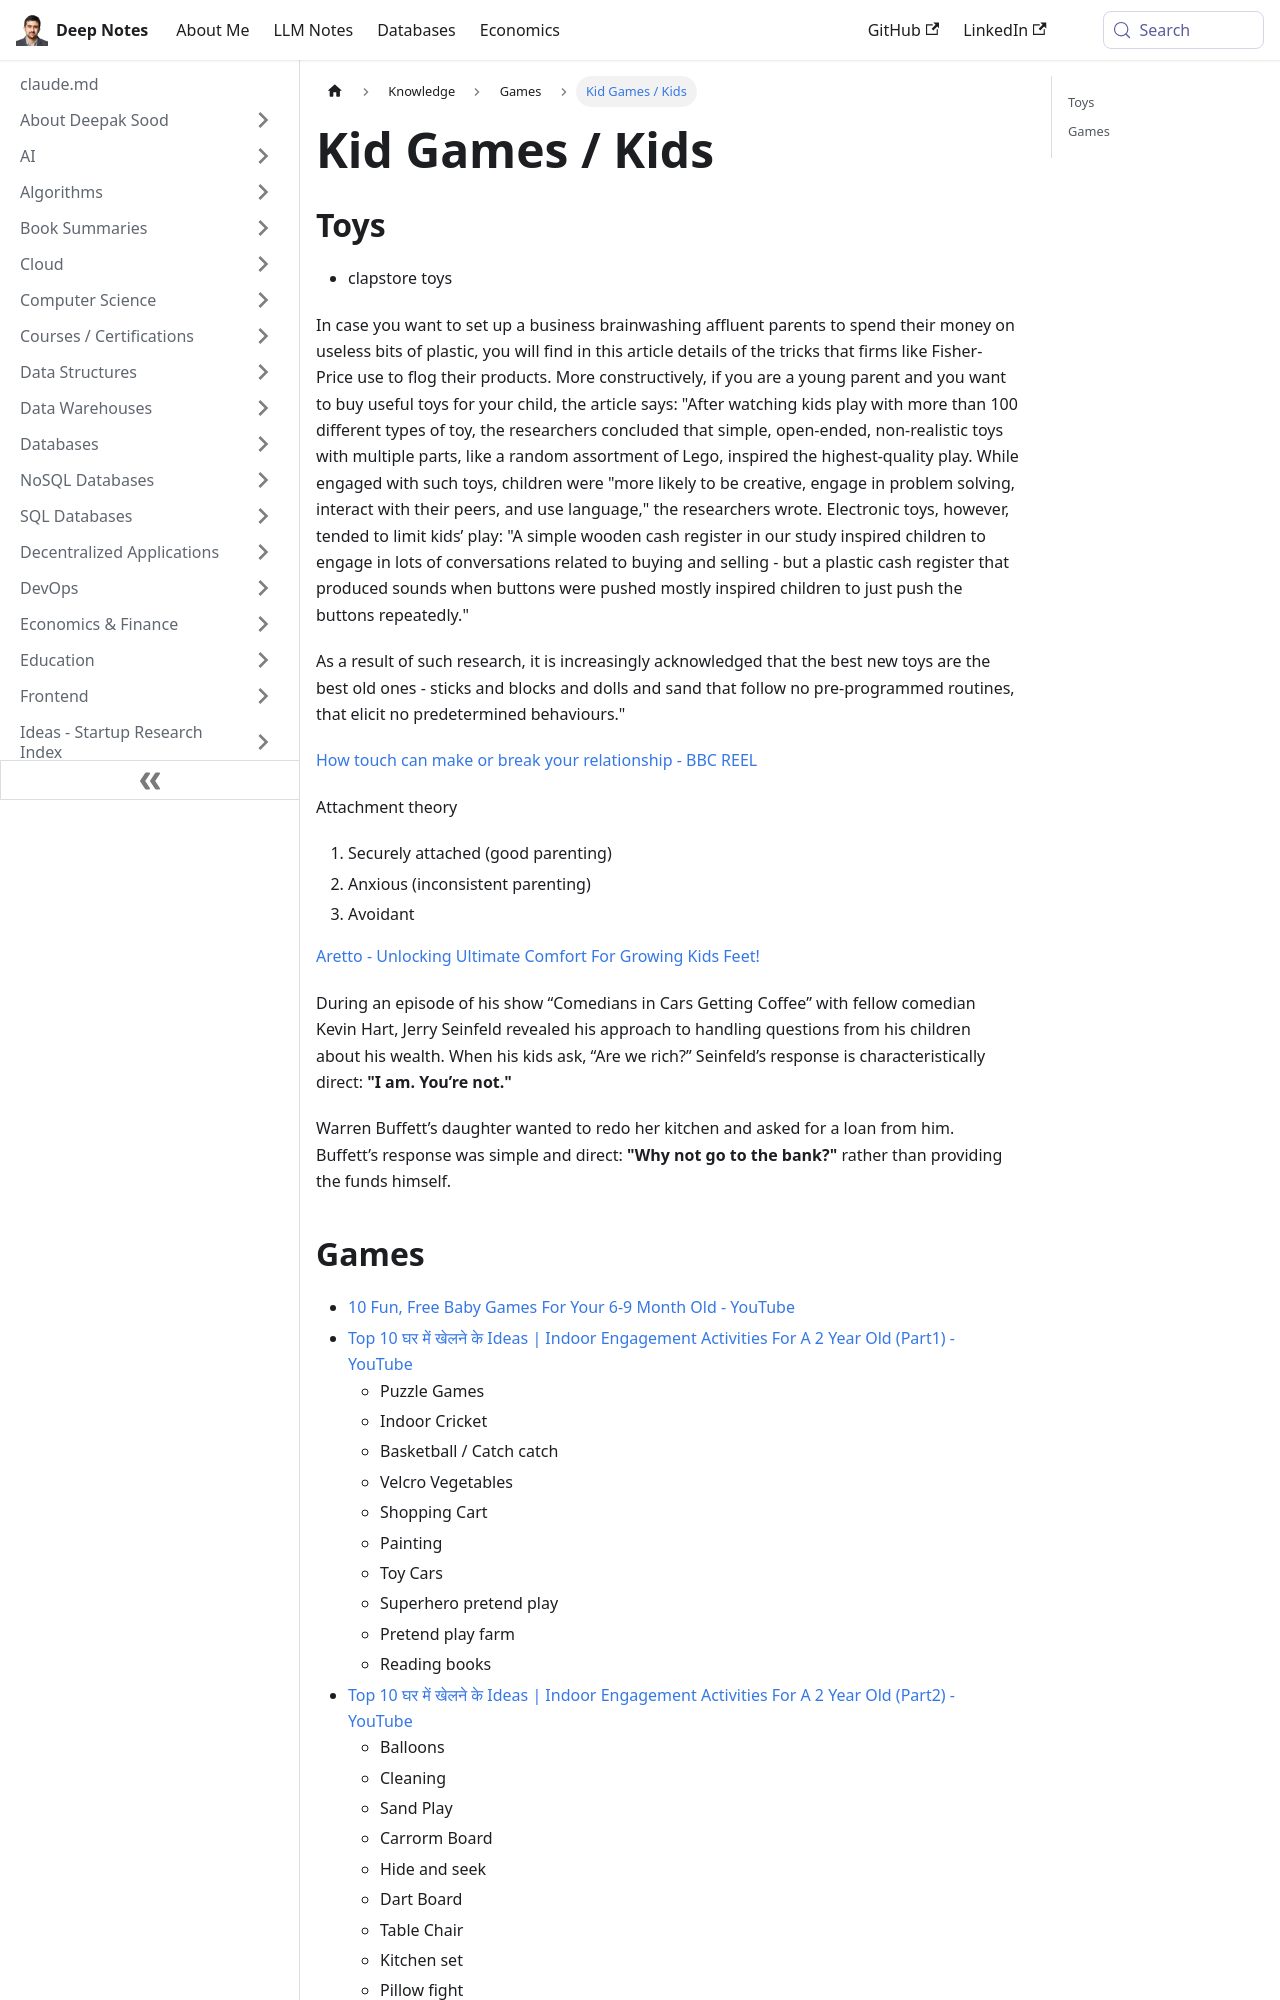

repository: deepaksood619/deepaksood619.github.io · page: knowledge/games/kid-games/index.html · generator: docusaurus

---
slug: /knowledge/games/kid-games
title: Kid Games / Kids
description: Discover the best kid games and toys that enhance creativity and problem-solving, focusing on open-ended, non-realistic options for quality playtime.
created: 2025-09-12
updated: 2026-03-16
---
## Toys

- clapstore toys

In case you want to set up a business brainwashing affluent parents to spend their money on useless bits of plastic, you will find in this article details of the tricks that firms like Fisher-Price use to flog their products. More constructively, if you are a young parent and you want to buy useful toys for your child, the article says: "After watching kids play with more than 100 different types of toy, the researchers concluded that simple, open-ended, non-realistic toys with multiple parts, like a random assortment of Lego, inspired the highest-quality play. While engaged with such toys, children were "more likely to be creative, engage in problem solving, interact with their peers, and use language," the researchers wrote. Electronic toys, however, tended to limit kids’ play: "A simple wooden cash register in our study inspired children to engage in lots of conversations related to buying and selling - but a plastic cash register that produced sounds when buttons were pushed mostly inspired children to just push the buttons repeatedly."

As a result of such research, it is increasingly acknowledged that the best new toys are the best old ones - sticks and blocks and dolls and sand that follow no pre-programmed routines, that elicit no predetermined behaviours."

[How touch can make or break your relationship - BBC REEL](https://youtu.be/FN7Buz0CMfI)

Attachment theory

1. Securely attached (good parenting)
2. Anxious (inconsistent parenting)
3. Avoidant

[Aretto - Unlocking Ultimate Comfort For Growing Kids Feet!](https://wearetto.com/)

During an episode of his show “Comedians in Cars Getting Coffee” with fellow comedian Kevin Hart, Jerry Seinfeld revealed his approach to handling questions from his children about his wealth. When his kids ask, “Are we rich?” Seinfeld’s response is characteristically direct: **"I am. You’re not."**

Warren Buffett’s daughter wanted to redo her kitchen and asked for a loan from him. Buffett’s response was simple and direct: **"Why not go to the bank?"** rather than providing the funds himself.
